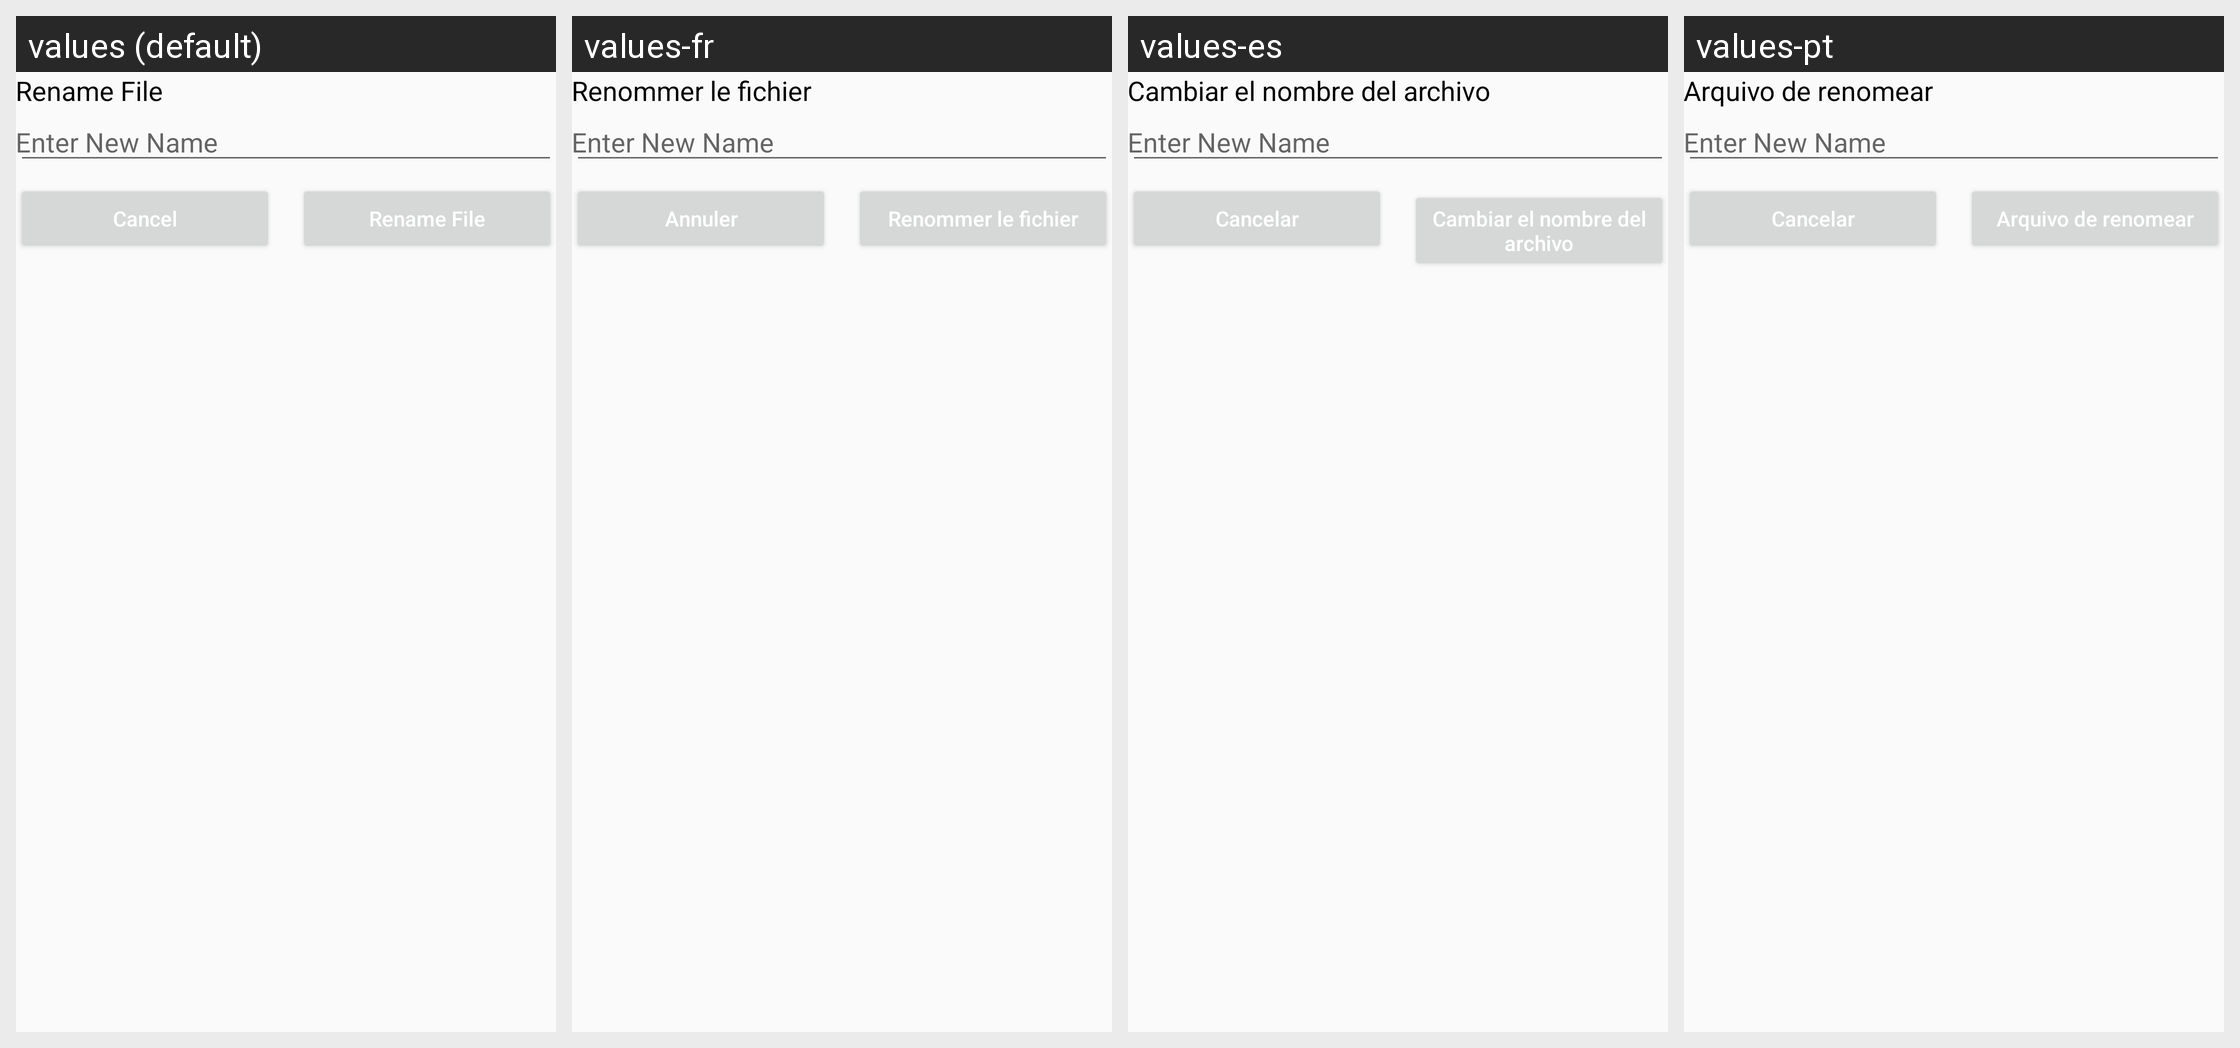

This grid shows one Android layout under several languages. Give, for every string resource on the screen, its name, the default text and each shown locale's text.
Android screen res/layout/dialog_edit_text.xml rendered under 4 locales, left to right: values (default), values-fr, values-es, values-pt. Device: Nexus 5 (rendered at 1080×1920; each locale shown at half size, 540×960, under a caption strip naming it); theme AppTheme.
Other locales in the repository, not shown: values-ar, values-de, values-in, values-it, values-pl, values-ru, values-zh, values-zh-rCN.
Strings drawn on this screen, with the default value and each locale's value (text and hints the layout hard-codes, and strings that could not be matched under every locale, appear in the picture but are not listed):

rename_file
  values: Rename File
  values-fr: Renommer le fichier
  values-es: Cambiar el nombre del archivo
  values-pt: Arquivo de renomear

cancel
  values: Cancel
  values-fr: Annuler
  values-es: Cancelar
  values-pt: Cancelar
